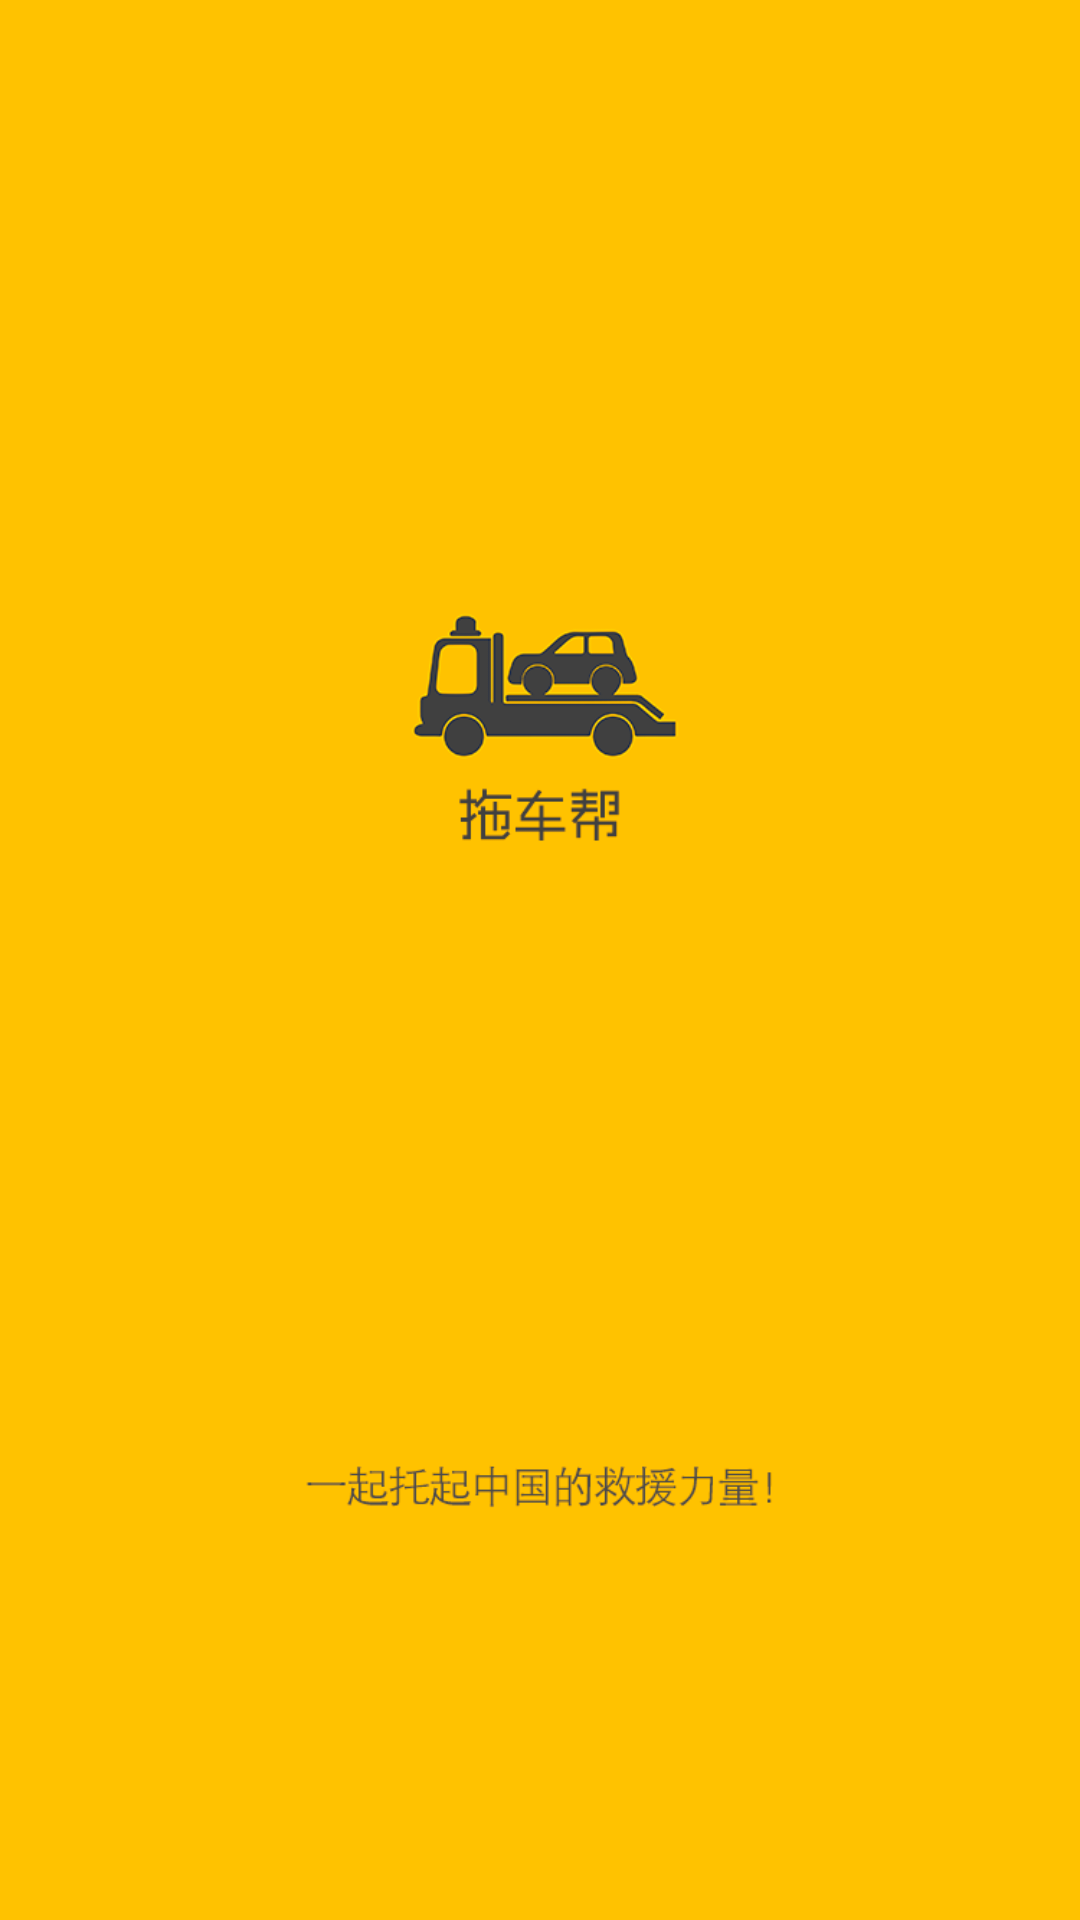

This screen was rendered from an Android layout file. Write that file and the resources it references.
<!-- AndroidManifest.xml: application theme AppTheme -->
<!-- res/layout/activity_welcome.xml -->
<?xml version="1.0" encoding="utf-8"?>
<LinearLayout xmlns:android="http://schemas.android.com/apk/res/android"
    android:id="@+id/main_layout"
    android:layout_width="match_parent"
    android:layout_height="match_parent"
    android:gravity="center"
    android:orientation="vertical">

    <ImageView
        android:id="@+id/init_bg"
        android:layout_width="match_parent"
        android:layout_height="match_parent"
        android:scaleType="fitXY"
        android:src="@mipmap/welcome"/>

</LinearLayout>
<!-- resources referenced by this layout -->
<resources>
  <!-- mipmap welcome: png bitmap (mipmap-xhdpi, 24178 bytes) -->
  <style name="AppTheme" parent="Theme.AppCompat.Light.NoActionBar">
          
          <item name="colorPrimary">@color/colorPrimary</item>
          <item name="colorPrimaryDark">@color/colorPrimaryDark</item>
          <item name="colorAccent">@color/colorAccent</item>
      </style>
  <color name="colorPrimary">#3F51B5</color>
  <color name="colorPrimaryDark">#303F9F</color>
  <color name="colorAccent">#FF4081</color>
</resources>
